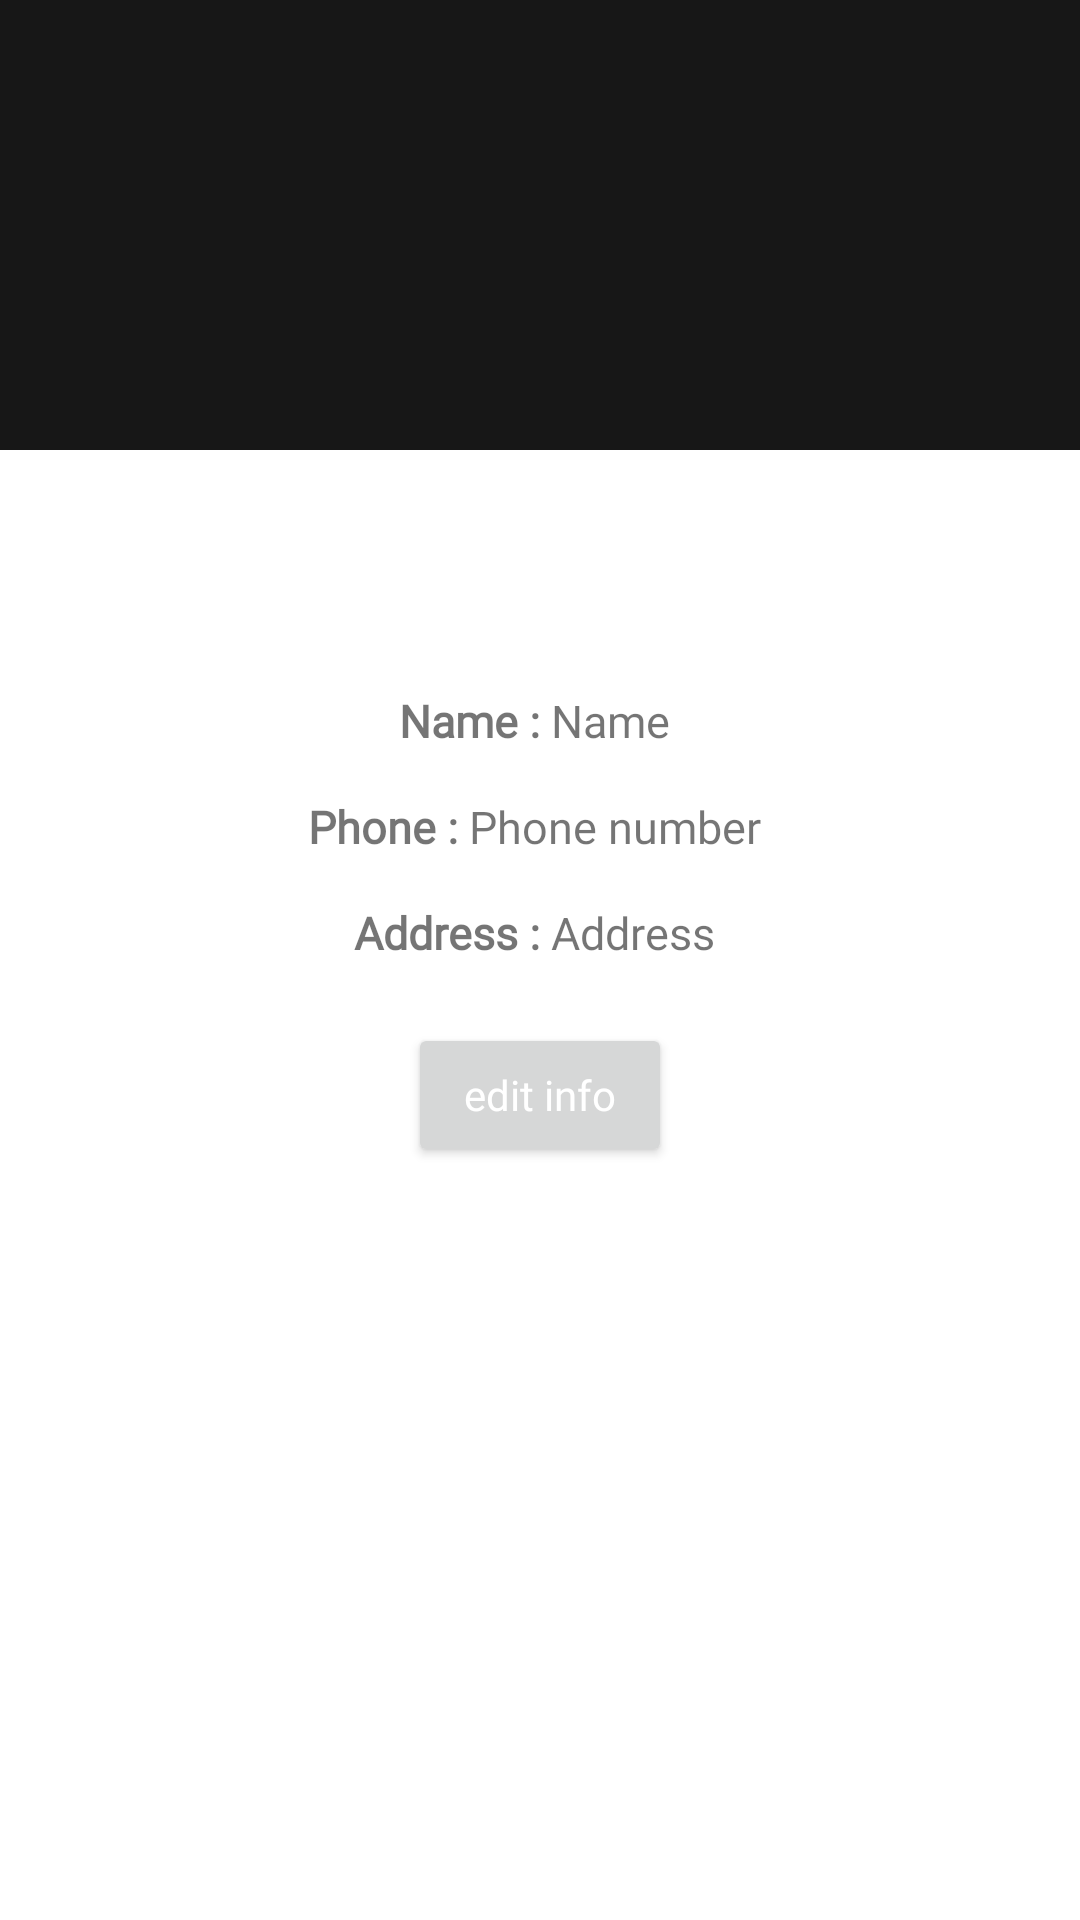

Write the Android layout XML for this screen, with the resource values it uses.
<!-- AndroidManifest.xml: application theme AppTheme -->
<!-- res/layout/activity_rest__profile_.xml -->
<?xml version="1.0" encoding="utf-8"?>
<LinearLayout
    xmlns:android="http://schemas.android.com/apk/res/android"
    xmlns:app="http://schemas.android.com/apk/res-auto"
    xmlns:tools="http://schemas.android.com/tools"
    android:layout_width="match_parent"
    android:layout_height="match_parent"
    android:orientation="vertical"
    tools:context=".person.Profile_Activity">



    <ImageView
        android:id="@+id/coverr"
        android:layout_width="match_parent"
        android:layout_height="150dp"
        android:layout_gravity="center"
        android:background="#171717"
        tools:ignore="MissingConstraints">

    </ImageView>



    <ImageView
        android:id="@+id/changeImage"
        android:layout_width="50dp"
        android:layout_height="50dp"
        android:layout_gravity="right"
        android:layout_marginRight="30dp"
        android:layout_marginLeft="30dp"
        android:layout_marginTop="10dp"
        android:src="@drawable/ic_camera_alt_black_24dp" />

    <LinearLayout
        android:id="@+id/linearLayout"
        android:layout_width="match_parent"
        android:layout_height="match_parent"
        android:gravity="center_horizontal"
        android:orientation="vertical">

        <LinearLayout
            android:layout_width="match_parent"
            android:layout_height="wrap_content"
            android:layout_marginTop="20dp"
            android:gravity="center"
            android:orientation="horizontal">

            <TextView
                android:layout_width="wrap_content"
                android:layout_height="wrap_content"
                android:fontFamily="@font/geo"
                android:text="Name : "
                android:textSize="15dp"
                android:textStyle="bold" />

            <TextView
                android:id="@+id/info_name"
                android:layout_width="wrap_content"
                android:layout_height="wrap_content"
                android:fontFamily="@font/geo"
                android:text="Name "
                android:textSize="15dp" />
        </LinearLayout>

        <LinearLayout
            android:layout_width="match_parent"
            android:layout_height="wrap_content"
            android:layout_marginTop="15dp"
            android:gravity="center"
            android:orientation="horizontal">

            <TextView
                android:layout_width="wrap_content"
                android:layout_height="wrap_content"
                android:fontFamily="@font/geo"
                android:text="Phone : "
                android:textSize="15dp"
                android:textStyle="bold" />

            <TextView
                android:id="@+id/info_phone"
                android:layout_width="wrap_content"
                android:layout_height="wrap_content"
                android:fontFamily="@font/geo"
                android:text="Phone number "
                android:textSize="15dp" />
        </LinearLayout>

        <LinearLayout
            android:layout_width="match_parent"
            android:layout_height="wrap_content"
            android:layout_marginTop="15dp"
            android:gravity="center"
            android:orientation="horizontal">

            <TextView
                android:layout_width="wrap_content"
                android:layout_height="wrap_content"
                android:fontFamily="@font/geo"
                android:text="Address : "
                android:textSize="15dp"
                android:textStyle="bold" />

            <TextView
                android:id="@+id/info_address"
                android:layout_width="wrap_content"
                android:layout_height="wrap_content"
                android:fontFamily="@font/geo"
                android:text="Address "
                android:textSize="15dp" />
        </LinearLayout>


        <Button
            android:id="@+id/editBtn"
            android:layout_width="wrap_content"
            android:layout_height="wrap_content"
            android:layout_gravity="center"
            android:layout_marginTop="20dp"
            android:fontFamily="@font/geo"
            android:text="edit info"
            android:textAllCaps="false"
            android:textColor="#fff" />

    </LinearLayout>


</LinearLayout>
<!-- resources referenced by this layout -->
<resources>
  <style name="AppTheme" parent="Theme.MaterialComponents.Light.NoActionBar">
          
          <item name="colorPrimary">#000</item>
          <item name="colorPrimaryDark">#000</item>
          <item name="colorAccent">@color/green</item>
      </style>
  <color name="green">#9DF4A2</color>
</resources>
